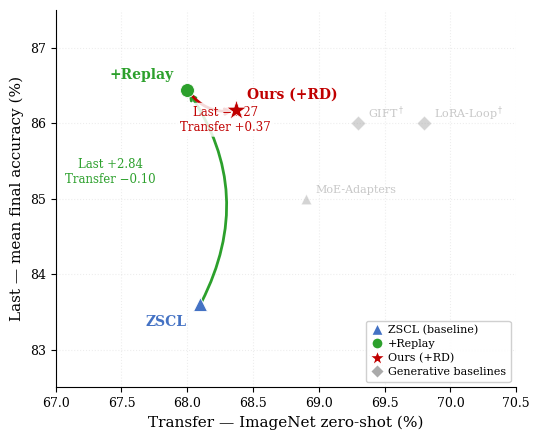

Write the Python code that produced this figure.
"""
Option A: Decomposition path scatter.
Zoomed in on the VLM cluster. Shows ZSCL → +Replay → Ours as arrows,
with GIFT and LoRA-Loop as faded context. Arrows labelled with deltas.
"""
import matplotlib.pyplot as plt
import matplotlib.lines as mlines

plt.rcParams.update({
    'font.family': 'serif',
    'font.size': 10,
    'axes.labelsize': 11,
    'xtick.labelsize': 9,
    'ytick.labelsize': 9,
    'axes.spines.top': False,
    'axes.spines.right': False,
})

# Faded context points
CONTEXT = [
    (68.9,  85.0, 'MoE-Adapters',        '#aaaaaa', '^', 55),
    (69.3,  86.0, r'GIFT$^\dagger$',      '#aaaaaa', 'D', 55),
    (69.8,  86.0, r'LoRA-Loop$^\dagger$', '#aaaaaa', 'D', 55),
]

# (Transfer, Last, label, color, marker, s, dx_pt, dy_pt, ha, va)
PATH = [
    (68.10, 83.60, 'ZSCL',       '#4472C4', '^', 100,  -10,  -8, 'right', 'top'),
    (68.00, 86.44, '+Replay',    '#2CA02C', 'o', 100,  -10,   6, 'right', 'bottom'),
    (68.37, 86.17, 'Ours (+RD)', '#C00000', '*', 240,    8,   6, 'left',  'bottom'),
]

# Arrow labels: (text, x offset from midpoint in pts, y offset)
ARROW_LABELS = [
    ('Last +2.84\nTransfer −0.10', -60, 10, '#2CA02C'),
    ('Last −0.27\nTransfer +0.37',  10, -22, '#C00000'),
]

fig, ax = plt.subplots(figsize=(5.5, 4.5))

# Faded context
for t, l, name, color, marker, s in CONTEXT:
    ax.scatter(t, l, c=color, marker=marker, s=s, zorder=3,
               edgecolors='white', linewidths=0.5, alpha=0.5, clip_on=False)
    ax.annotate(name, xy=(t, l), xytext=(7, 4), textcoords='offset points',
                fontsize=8, color=color, alpha=0.65, annotation_clip=False)

# Curved arrows between path steps
for i in range(len(PATH) - 1):
    x0, y0 = PATH[i][0], PATH[i][1]
    x1, y1 = PATH[i+1][0], PATH[i+1][1]
    col = PATH[i+1][3]
    ax.annotate('', xy=(x1, y1), xytext=(x0, y0),
                arrowprops=dict(arrowstyle='->', color=col, lw=2.0,
                                connectionstyle='arc3,rad=0.3'),
                annotation_clip=False)
    mx, my = (x0 + x1) / 2, (y0 + y1) / 2
    txt, odx, ody, tcol = ARROW_LABELS[i]
    ax.annotate(txt, xy=(mx, my), xytext=(odx, ody),
                textcoords='offset points', fontsize=8.5, color=tcol,
                annotation_clip=False, ha='center',
                bbox=dict(boxstyle='round,pad=0.25', fc='white', alpha=0.85, ec='none'))

# Path points + labels
for t, l, name, color, marker, s, dx, dy, ha, va in PATH:
    ax.scatter(t, l, c=color, marker=marker, s=s, zorder=6,
               edgecolors='white', linewidths=0.6, clip_on=False)
    ax.annotate(name, xy=(t, l), xytext=(dx, dy), textcoords='offset points',
                fontsize=10, color=color, fontweight='bold',
                ha=ha, va=va, annotation_clip=False)

ax.set_xlabel('Transfer — ImageNet zero-shot (%)')
ax.set_ylabel('Last — mean final accuracy (%)')
ax.set_xlim(67.0, 70.5)
ax.set_ylim(82.5, 87.5)
ax.grid(True, alpha=0.22, linestyle=':')

handles = [
    mlines.Line2D([],[],marker='^', color='w', markerfacecolor='#4472C4',
                  markersize=8, label='ZSCL (baseline)'),
    mlines.Line2D([],[],marker='o', color='w', markerfacecolor='#2CA02C',
                  markersize=8, label='+Replay'),
    mlines.Line2D([],[],marker='*', color='w', markerfacecolor='#C00000',
                  markersize=12, label='Ours (+RD)'),
    mlines.Line2D([],[],marker='D', color='w', markerfacecolor='#aaaaaa',
                  markersize=7, label='Generative baselines'),
]
ax.legend(handles=handles, fontsize=8, loc='lower right',
          bbox_to_anchor=(1.0, 0.0), framealpha=0.92,
          handlelength=1.2, handletextpad=0.4, labelspacing=0.35)

plt.tight_layout()
plt.savefig('figure_a.pdf', dpi=300, bbox_inches='tight')
plt.savefig('figure_a.png', dpi=300, bbox_inches='tight')
print("Saved figure_a.pdf / figure_a.png")
plt.show()
